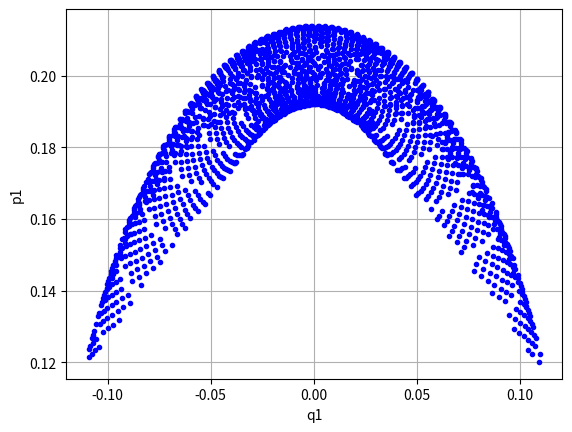

This chart was generated by the following Python code:
from math import sin, cos
import numpy as np

a = 1
m = 1
g = 1

def differentialeq(y, t):
    theta1, p_theta1, theta2, p_theta2 = y

    c, s = cos(theta1 - theta2), sin(theta1 - theta2)
    den = 16*m - 9 * m * c**2

    theta1dot = 6 / a**2 * (2*p_theta1 - 3  * c * p_theta2) / den
    theta2dot = 6 / m / a**2 * (
                    (2 * p_theta2 * 4*m - 3 * m / 1 * c * p_theta1) / den)
    term = m * a**2 / 2 * theta1dot * theta2dot * s
    p_theta1dot = -term - (m/2 + m) * g * a * sin(theta1)
    p_theta2dot = term - m/2 * g * a * sin(theta2)

    return theta1dot, p_theta1dot, theta2dot, p_theta2dot

time = 3000
t = np.linspace(0,time,10000)

from scipy.integrate import odeint

def Solutions(y):
    sol = odeint(differentialeq, y, t)
    return sol
y0 = 0.1 , 0 , 0.2 ,0

print("Starting with solving the Differential-equation")
Points = Solutions(y0) #Note its a list of Lists 
print("Finished with solving the Differential-equation")

PlotPoints_q = []
PlotPoints_p = []
for things in Points:
    if -0.1<things[2]<0.1 and things[3]>0:
        PlotPoints_q.append(things[0])
        PlotPoints_p.append(things[1])


PlotPoints_q2 = []
for things in PlotPoints_q:
  if things not in PlotPoints_q2:
    PlotPoints_q2.append(things)

PlotPoints_p2 = []
for things in PlotPoints_p:
  if things not in PlotPoints_p2:
    PlotPoints_p2.append(things)


import matplotlib.pyplot as plt


plt.plot(PlotPoints_q2,PlotPoints_p2,'bo',  markersize = 3)
plt.xlabel('q1')
plt.ylabel('p1')
plt.grid() 
plt.show()

        

 

